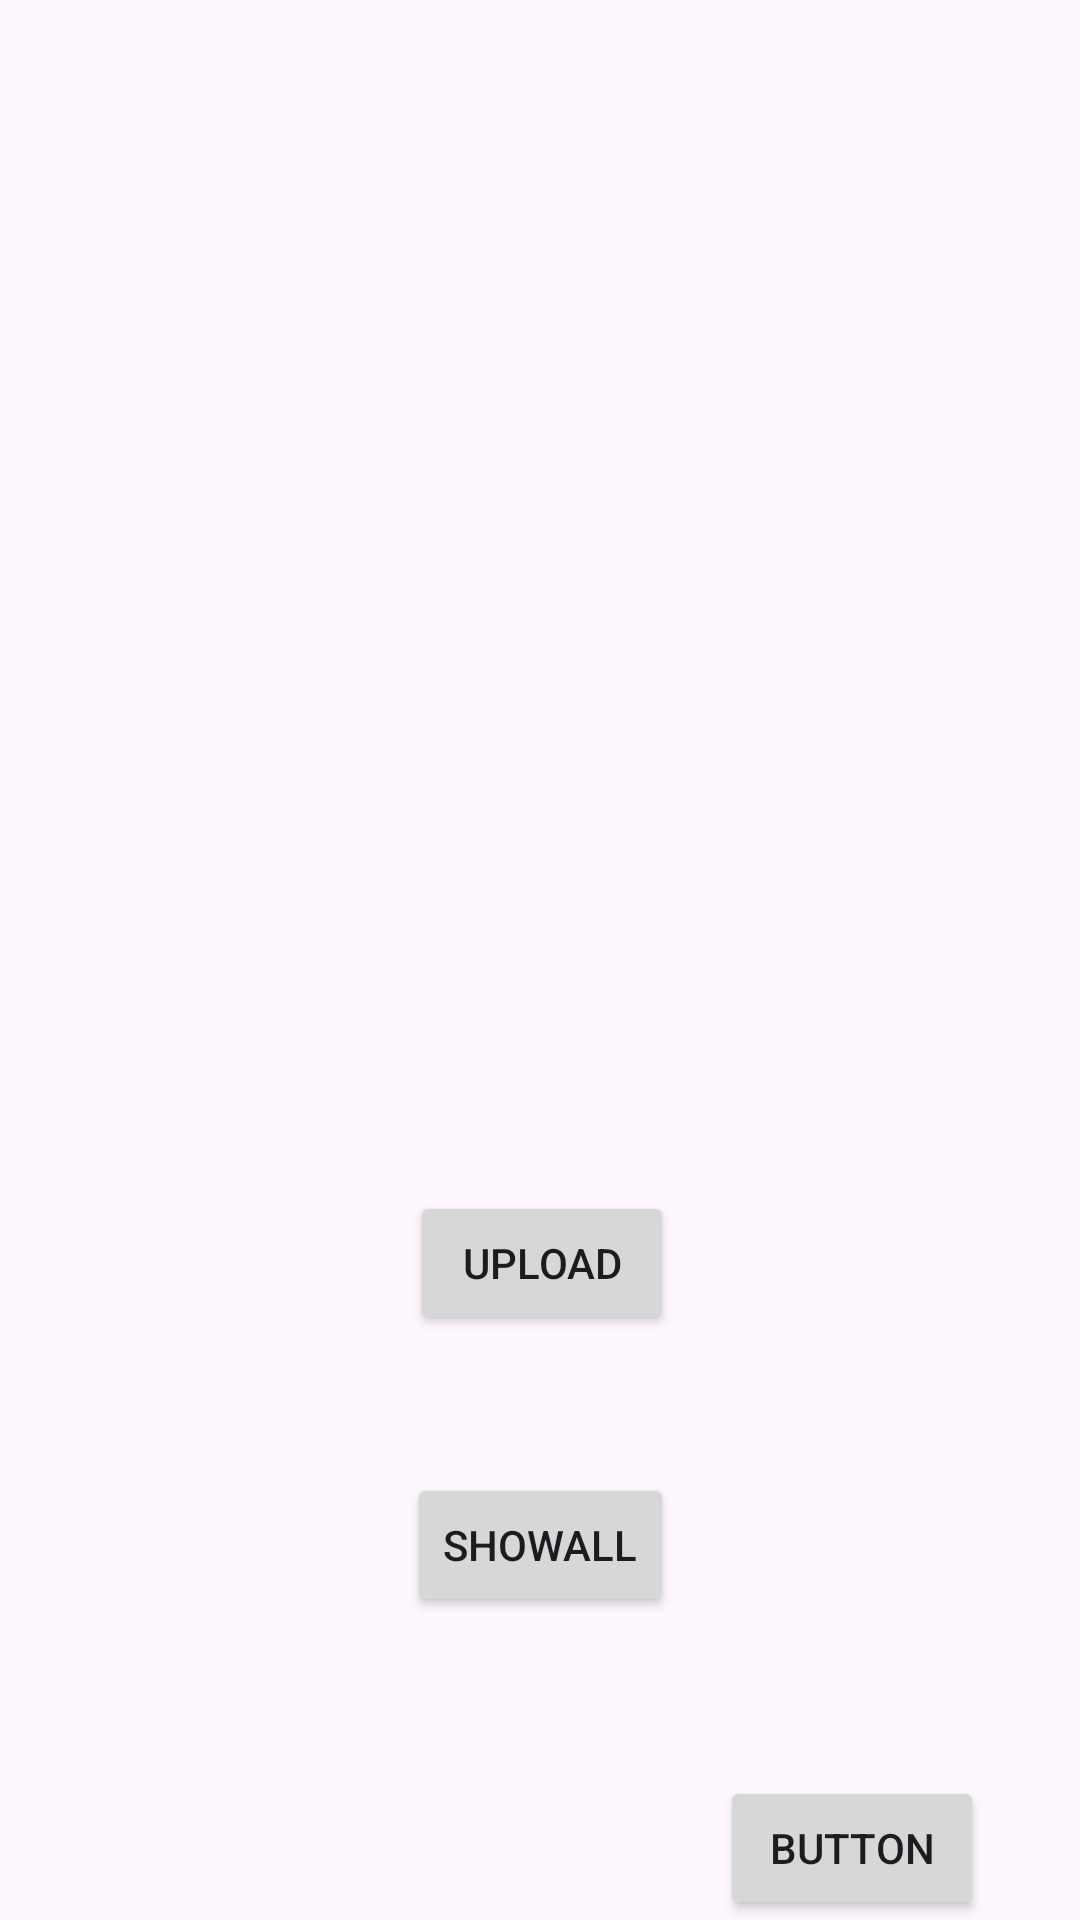

Produce the Android XML layout that renders to this screen, including the resource entries it uses.
<!-- AndroidManifest.xml: application theme Theme.TesteEnvioDedadosFirebase -->
<!-- res/layout/activity_main.xml -->
<?xml version="1.0" encoding="utf-8"?>
<androidx.constraintlayout.widget.ConstraintLayout xmlns:android="http://schemas.android.com/apk/res/android"
    xmlns:app="http://schemas.android.com/apk/res-auto"
    xmlns:tools="http://schemas.android.com/tools"
    android:layout_width="match_parent"
    android:layout_height="match_parent"
    android:id="@+id/fragment_container"
    tools:context=".MainActivity">

    <ImageView
        android:id="@+id/imageView"
        android:layout_width="345dp"
        android:layout_height="303dp"
        app:layout_constraintBottom_toBottomOf="parent"
        app:layout_constraintEnd_toEndOf="parent"
        app:layout_constraintStart_toStartOf="parent"
        app:layout_constraintTop_toTopOf="parent"
        app:layout_constraintVertical_bias="0.037"
        tools:srcCompat="@drawable/ic_addfoto" />

    <Button
        android:id="@+id/upload_btn"
        android:layout_width="wrap_content"
        android:layout_height="wrap_content"
        android:layout_marginBottom="46dp"
        android:text="Upload"
        app:layout_constraintBottom_toTopOf="@+id/showall_btn"
        app:layout_constraintEnd_toEndOf="@+id/showall_btn"
        app:layout_constraintHorizontal_bias="1.0"
        app:layout_constraintStart_toStartOf="parent"
        app:layout_constraintTop_toTopOf="parent"
        app:layout_constraintVertical_bias="1.0" />

    <Button
        android:id="@+id/showall_btn"
        android:layout_width="wrap_content"
        android:layout_height="wrap_content"
        android:layout_marginBottom="101dp"
        android:text="showall"
        app:layout_constraintBottom_toBottomOf="parent"
        app:layout_constraintEnd_toEndOf="parent"
        app:layout_constraintStart_toStartOf="parent" />

    <ProgressBar
        android:id="@+id/progressBar"
        style="?android:attr/progressBarStyle"
        android:layout_width="101dp"
        android:layout_height="89dp"
        android:layout_marginBottom="62dp"
        app:layout_constraintBottom_toBottomOf="@+id/upload_btn"
        app:layout_constraintEnd_toEndOf="parent"
        app:layout_constraintStart_toStartOf="parent"
        app:layout_constraintTop_toBottomOf="@+id/imageView" />

    <Button
        android:id="@+id/btnTeste"
        android:layout_width="wrap_content"
        android:layout_height="wrap_content"
        android:layout_marginTop="147dp"
        android:layout_marginEnd="32dp"
        android:text="Button"
        app:layout_constraintBottom_toBottomOf="parent"
        app:layout_constraintEnd_toEndOf="parent"
        app:layout_constraintTop_toBottomOf="@+id/upload_btn"
        app:layout_constraintVertical_bias="0.0" />
</androidx.constraintlayout.widget.ConstraintLayout>
<!-- resources referenced by this layout -->
<resources>
  <!-- drawable ic_addfoto (drawable) -->
  <vector
      android:height="24dp"
      android:tint="#6750A4"
      android:viewportHeight="24"
      android:viewportWidth="24"
      android:width="24dp"
      xmlns:android="http://schemas.android.com/apk/res/android">
      <path android:fillColor="@android:color/white" android:pathData="M19,7v2.99s-1.99,0.01 -2,0L17,7h-3s0.01,-1.99 0,-2h3L17,2h2v3h3v2h-3zM16,11L16,8h-3L13,5L5,5c-1.1,0 -2,0.9 -2,2v12c0,1.1 0.9,2 2,2h12c1.1,0 2,-0.9 2,-2v-8h-3zM5,19l3,-4 2,3 3,-4 4,5L5,19z"/>
  </vector>
  <style name="Theme.TesteEnvioDedadosFirebase" parent="Base.Theme.TesteEnvioDedadosFirebase" />
  <style name="Base.Theme.TesteEnvioDedadosFirebase" parent="Theme.Material3.DayNight.NoActionBar">
          
          
      </style>
</resources>
